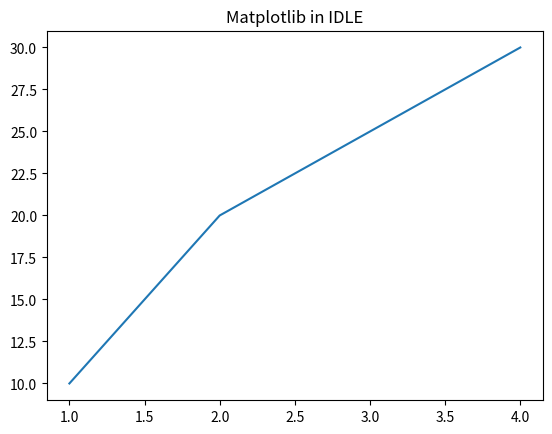

The script that saved this image:
import matplotlib.pyplot as plt

# Quick test data
x = [1, 2, 3, 4]
y = [10, 20, 25, 30]

plt.plot(x, y)
plt.title("Matplotlib in IDLE")
plt.show()
